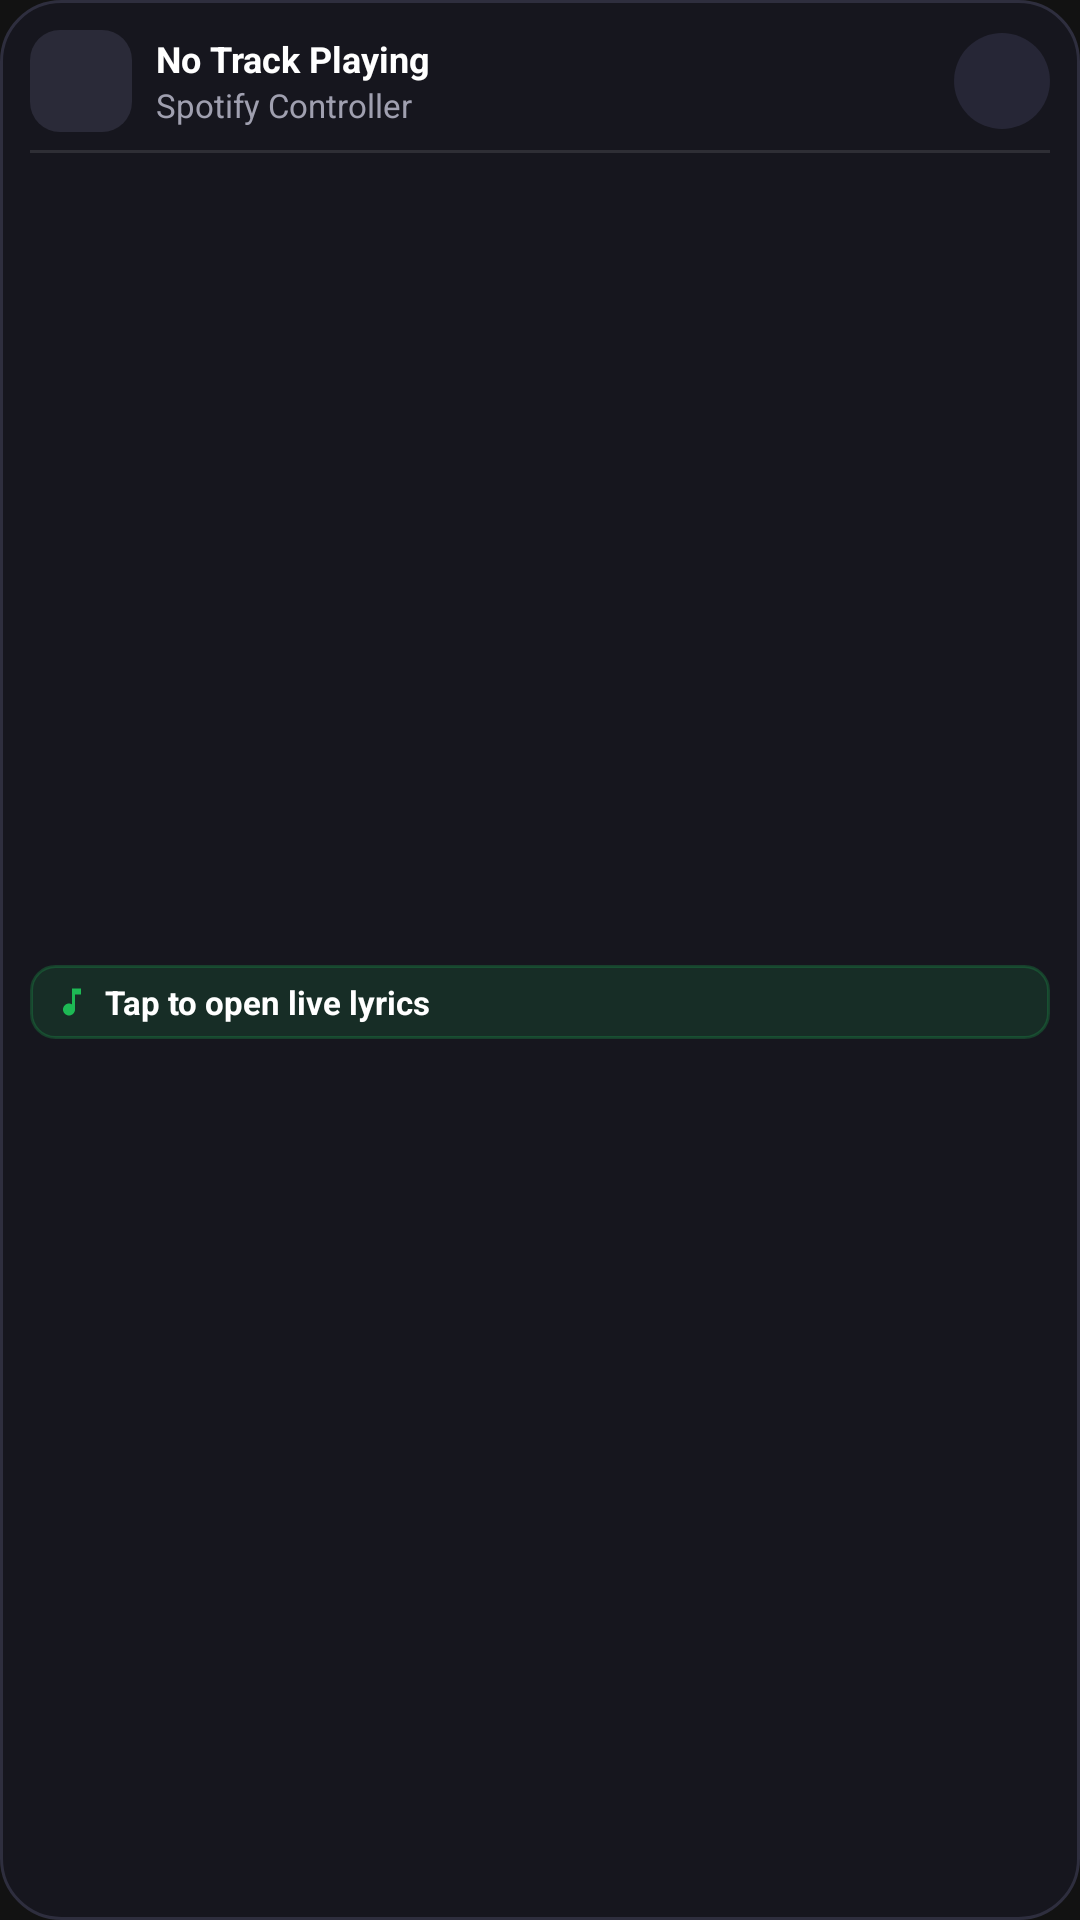

Layout XML and referenced resources for this Android screen:
<!-- AndroidManifest.xml: application theme Theme.SpotifyController -->
<!-- res/layout/widget_lyrics_square.xml -->
<?xml version="1.0" encoding="utf-8"?>
<LinearLayout xmlns:android="http://schemas.android.com/apk/res/android"
    android:id="@+id/widget_root"
    android:layout_width="match_parent"
    android:layout_height="match_parent"
    android:background="@drawable/widget_background"
    android:orientation="vertical"
    android:padding="10dp">

    
    <LinearLayout
        android:layout_width="match_parent"
        android:layout_height="wrap_content"
        android:gravity="center_vertical"
        android:orientation="horizontal">

        <ImageView
            android:id="@+id/widget_square_album_art"
            android:layout_width="34dp"
            android:layout_height="34dp"
            android:scaleType="centerCrop"
            android:contentDescription="@null"
            android:src="@drawable/widget_album_art_placeholder" />

        <LinearLayout
            android:id="@+id/widget_square_track_info"
            android:layout_width="0dp"
            android:layout_height="wrap_content"
            android:layout_marginStart="8dp"
            android:layout_marginEnd="6dp"
            android:layout_weight="1"
            android:orientation="vertical">

            <TextView
                android:id="@+id/widget_square_title"
                android:layout_width="wrap_content"
                android:layout_height="wrap_content"
                android:ellipsize="end"
                android:maxLines="1"
                android:text="No Track Playing"
                android:textColor="#FFFFFF"
                android:textSize="12sp"
                android:textStyle="bold" />

            <TextView
                android:id="@+id/widget_square_artist"
                android:layout_width="wrap_content"
                android:layout_height="wrap_content"
                android:ellipsize="end"
                android:maxLines="1"
                android:text="Spotify Controller"
                android:textColor="#A0A0B0"
                android:textSize="11sp" />
        </LinearLayout>

        <ImageButton
            android:id="@+id/widget_square_btn_play_pause"
            android:layout_width="32dp"
            android:layout_height="32dp"
            android:background="@drawable/widget_btn_bg"
            android:contentDescription="Play or Pause"
            android:padding="7dp"
            android:scaleType="fitCenter"
            android:src="@drawable/ic_widget_play" />
    </LinearLayout>

    
    <FrameLayout
        android:layout_width="match_parent"
        android:layout_height="1dp"
        android:layout_marginTop="6dp"
        android:layout_marginBottom="6dp"
        android:background="#1AFFFFFF" />

    
    <LinearLayout
        android:id="@+id/widget_square_lyrics_container"
        android:layout_width="match_parent"
        android:layout_height="0dp"
        android:layout_weight="1"
        android:gravity="center_vertical"
        android:orientation="vertical">

        
        <LinearLayout
            android:id="@+id/widget_square_active_box"
            android:layout_width="match_parent"
            android:layout_height="wrap_content"
            android:background="@drawable/widget_active_line_bg"
            android:gravity="center_vertical"
            android:orientation="horizontal"
            android:paddingHorizontal="8dp"
            android:paddingVertical="5dp">

            <ImageView
                android:layout_width="12dp"
                android:layout_height="12dp"
                android:layout_marginEnd="5dp"
                android:contentDescription="@null"
                android:src="@drawable/ic_widget_lyrics" />

            <TextView
                android:id="@+id/widget_square_lyric_active"
                android:layout_width="match_parent"
                android:layout_height="wrap_content"
                android:ellipsize="end"
                android:maxLines="2"
                android:text="Tap to open live lyrics"
                android:textColor="#FFFFFF"
                android:textSize="11sp"
                android:textStyle="bold" />
        </LinearLayout>

        
        <TextView
            android:id="@+id/widget_square_lyric_next"
            android:layout_width="match_parent"
            android:layout_height="wrap_content"
            android:layout_marginTop="4dp"
            android:ellipsize="end"
            android:maxLines="1"
            android:text=""
            android:textColor="#66FFFFFF"
            android:textSize="11sp" />
    </LinearLayout>

</LinearLayout>
<!-- resources referenced by this layout -->
<resources>
  <!-- drawable ic_widget_lyrics (drawable) -->
  <vector xmlns:android="http://schemas.android.com/apk/res/android"
      android:width="24dp"
      android:height="24dp"
      android:viewportWidth="24"
      android:viewportHeight="24">
      <path
          android:fillColor="#1DB954"
          android:pathData="M12,3v10.55c-0.59,-0.34 -1.27,-0.55 -2,-0.55 -2.21,0 -4,1.79 -4,4s1.79,4 4,4 4,-1.79 4,-4V7h4V3h-6z" />
  </vector>
  <!-- drawable widget_active_line_bg (drawable) -->
  <?xml version="1.0" encoding="utf-8"?>
  <shape xmlns:android="http://schemas.android.com/apk/res/android"
      android:shape="rectangle">
      <solid android:color="#241DB954" />
      <corners android:radius="8dp" />
      <stroke
          android:width="1dp"
          android:color="#401DB954" />
  </shape>
  <!-- drawable widget_album_art_placeholder (drawable) -->
  <?xml version="1.0" encoding="utf-8"?>
  <shape xmlns:android="http://schemas.android.com/apk/res/android"
      android:shape="rectangle">
      <solid android:color="#2A2A38" />
      <corners android:radius="10dp" />
  </shape>
  <!-- drawable widget_background (drawable) -->
  <?xml version="1.0" encoding="utf-8"?>
  <shape xmlns:android="http://schemas.android.com/apk/res/android"
      android:shape="rectangle">
      <solid android:color="#16161E" />
      <corners android:radius="20dp" />
      <stroke
          android:width="1dp"
          android:color="#2E2E3E" />
  </shape>
  <!-- drawable widget_btn_bg (drawable) -->
  <?xml version="1.0" encoding="utf-8"?>
  <shape xmlns:android="http://schemas.android.com/apk/res/android"
      android:shape="oval">
      <solid android:color="#262636" />
  </shape>
  <style name="Theme.SpotifyController" parent="android:Theme.Material.NoActionBar">
          <item name="android:statusBarColor">#00000000</item>
          <item name="android:navigationBarColor">#00000000</item>
          <item name="android:windowBackground">@color/background</item>
      </style>
  <color name="background">#121212</color>
</resources>
